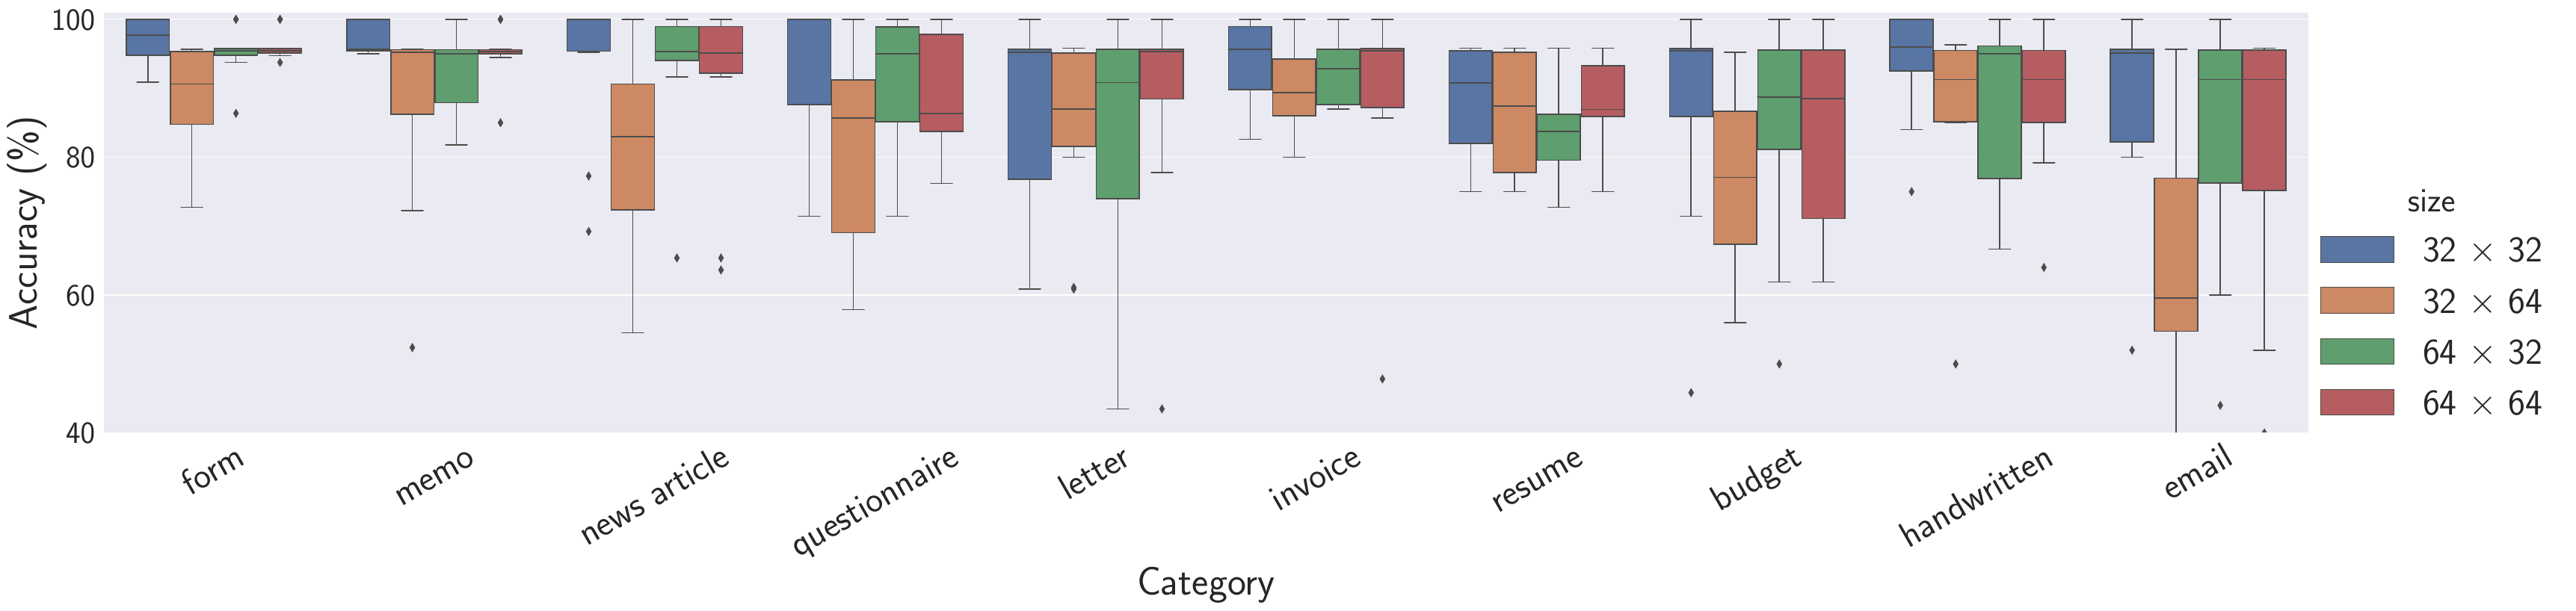

Generate this figure with Python:
import sys
import json
from itertools import product
import matplotlib
import pandas as pd
import matplotlib.pyplot as plt
import matplotlib.font_manager as font_manager

from matplotlib import rc
rc('text', usetex=True)

import seaborn as sns
sns.set(context='paper', style='darkgrid', font_scale=7)
# sns.set_style({'font.family': ['sans-serif'], 'sans-serif': ['Arial']})

annotation = json.load(open('datasets/D3/mechanical/annotation.json'))
map_doc_category = {doc: annotation[doc]['category'] for doc in annotation}

template_fname = 'ablation/results/cdip_0.2_1000_{}x{}_10.json'
records = []
sizes = [32, 64]

for H, W in product(sizes, sizes):
    fname = template_fname.format(H, W)
    print(fname)
    runs = json.load(open(fname, 'r'))['data']['1']
    for run in runs:
        doc = run['docs'][0].split('/')[-1]
        category = map_doc_category[doc]
        accuracy = run['accuracy']
        records.append([H, W, '{} $\\times$ {}'.format(H, W), category, 100 * accuracy])

df = pd.DataFrame.from_records(records, columns=('H', 'W', 'size', 'Category', 'Accuracy (\\%)'))
map_category = {
    'news_article': 'news article'
}
df['Category'].replace(map_category, inplace=True)
# new names for datasets
# datasets_map = {'D1': '\\textsc{S-Marques}', 'D2': '\\textsc{S-Isri-OCR}', 'cdip': '\\textsc{S-cdip}'}
# df['dataset'].replace(datasets_map, inplace=True)
df.sort_values(by='size', inplace=True)
path = 'graphs'
if len(sys.argv) > 1:
    path = sys.argv[1]

# max_value = len(df['$k$'].unique())

# fp = sns.FacetGrid(hue='size', data=df, height=12, aspect=1., legend_out=True)
# font = font_manager.FontProperties(family='sans-serif', size=20)
# fp = (fp.map(sns.lineplot, 'category', 'Accuracy (\\%)', marker='s', ci=None, markersize=15).add_legend(title='sample size', prop={'size': 35}, labelspacing=0.7))
# fp.set(yticks=(75, 80, 85, 90, 95, 100), xticks=list(range(1, max_value + 1)), ylim=(75, 101))
g = sns.catplot(x='Category', y='Accuracy (\\%)', hue='size', data=df, kind='box', height=8, aspect=4)
g.set_xticklabels(rotation=30)
g.set(yticks=(40, 60, 80, 100), ylim=(40, 101))
# fp.set_xticklabels(list(range(1, max_value + 1)), fontdict={'fontsize': 35})

g.set_yticklabels((40, 60, 80, 100), fontdict={'fontsize': 30})
# g.set_yticklabels((40, 60, 80, 100), fontdict={'fontsize': 20})
#print(fp.axes)
#plt.setp(fp.axes[0, 0].get_legend().get_texts(), fontsize='8') # for legend text
plt.savefig('{}/ablation_input_size_cdip.pdf'.format(path), bbox_inches='tight')
plt.show()
